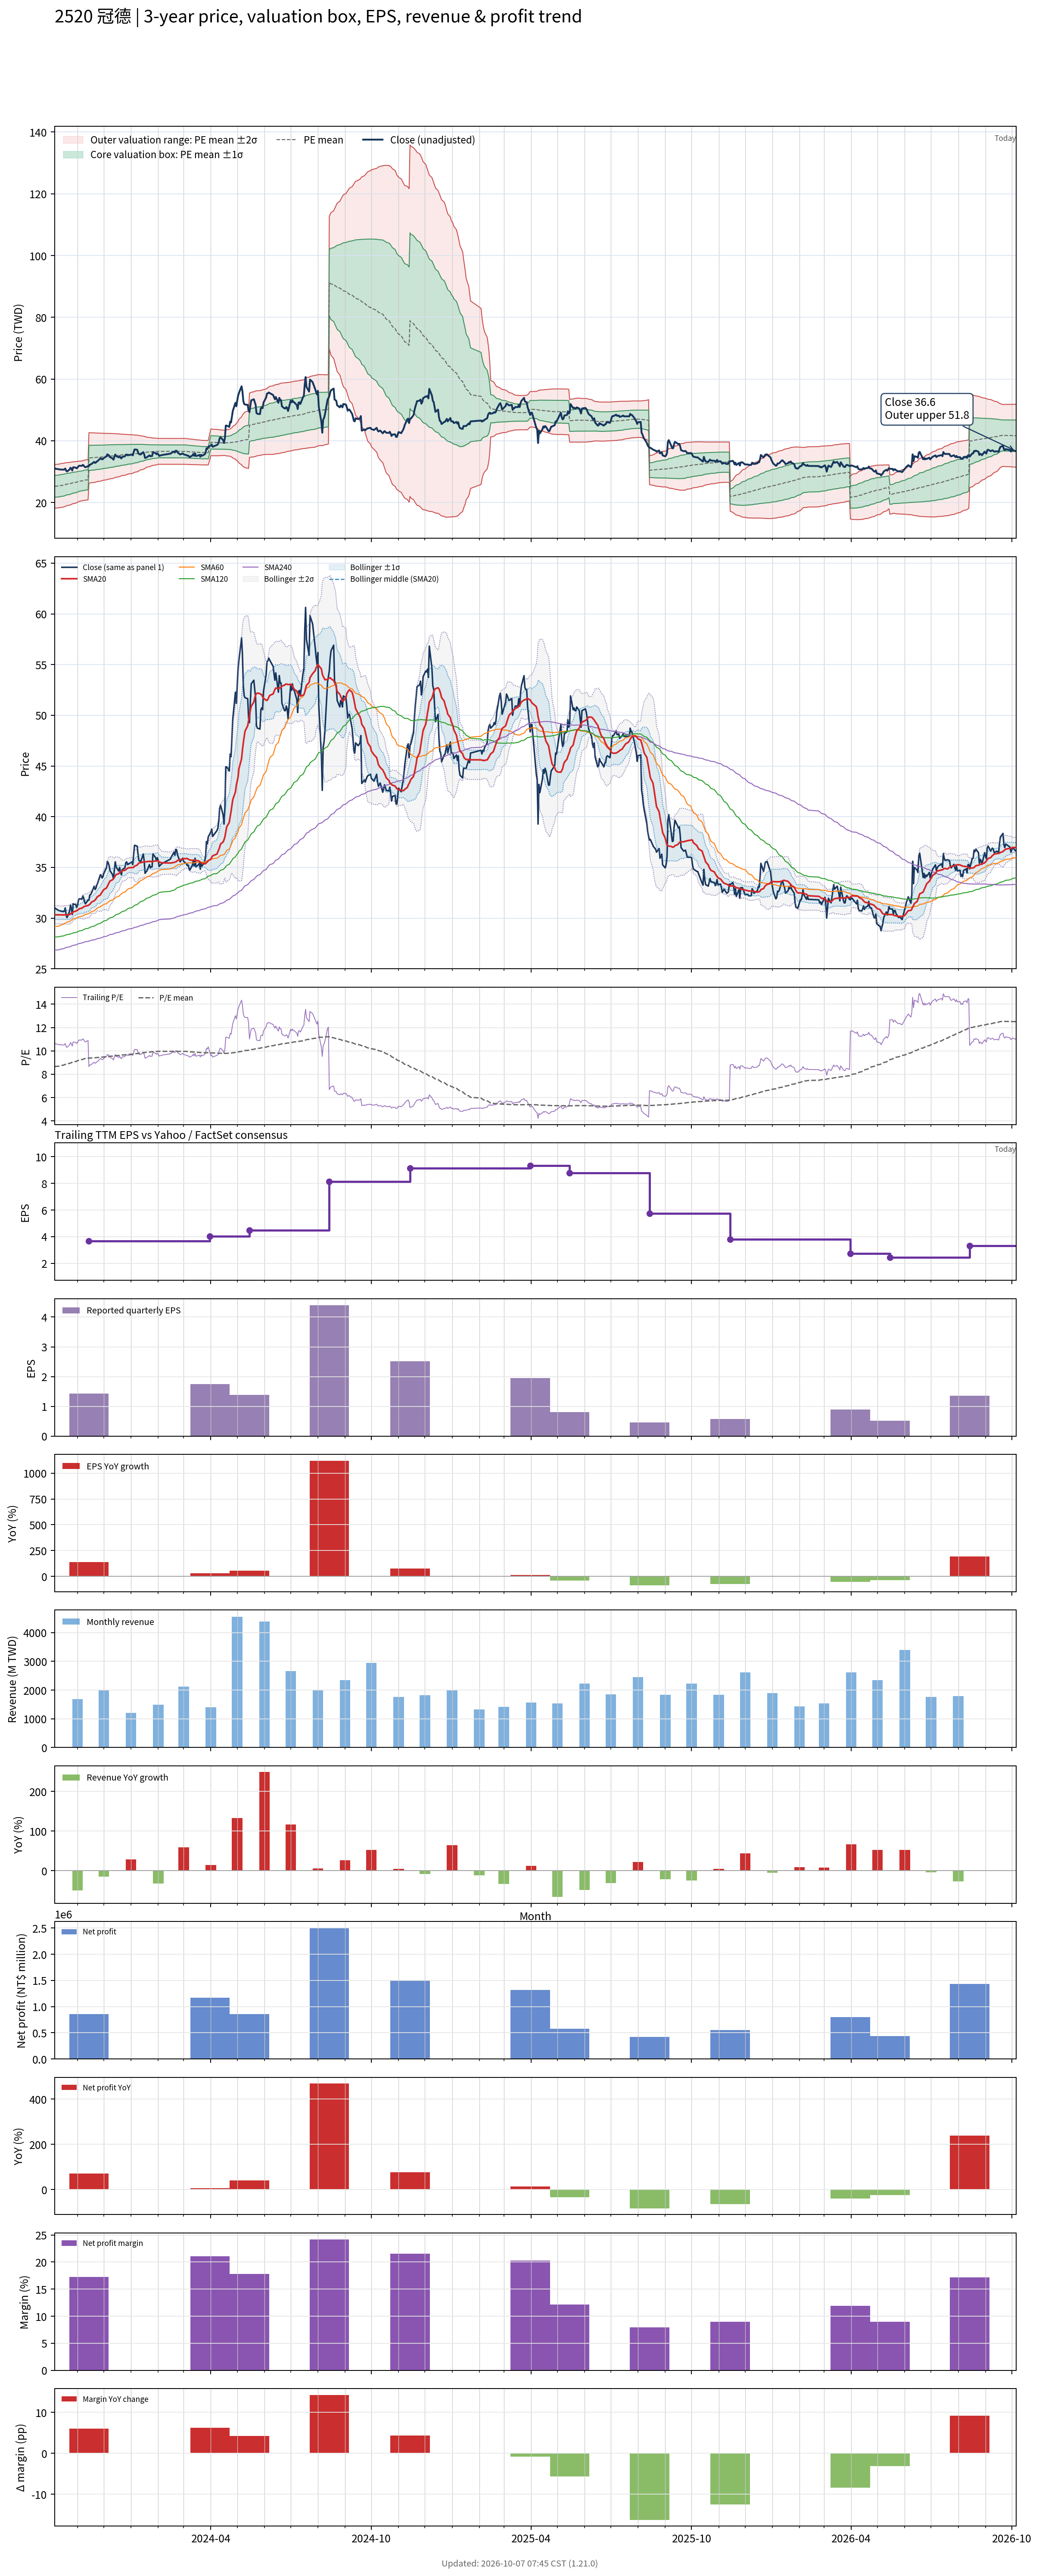

The data file committed next to this chart (first rows):
# chart-version: skill-stock-dynamic-val…
date, close, available_date, period_end, eps, ttm_eps, pe, pe_mean, pe_std, price_m2, price_m1, price_mean, price_p1, price_p2, forward_eps, forward_pe, forward_pe_mean, forward_pe_std, forward_price_m2, forward_price_m1, forward_price_mean, forward_price_p1, forward_price_p2, sma20
2023-10-06, 31, 2023-08-14, 2023-06-30, 0.36, 2.918, 10.62, 8.658, 1.21, 18.2, 21.73, 25.27, 28.8, 32.33, , , , , , , , , , 30.32
2023-10-11, 30.73, 2023-08-14, 2023-06-30, 0.36, 2.918, 10.53, 8.687, 1.213, 18.27, 21.81, 25.35, 28.89, 32.43, , , , , , , , , , 30.32
2023-10-12, 30.73, 2023-08-14, 2023-06-30, 0.36, 2.918, 10.53, 8.716, 1.215, 18.34, 21.89, 25.43, 28.98, 32.53, , , , , , , , , , 30.32
2023-10-13, 30.68, 2023-08-14, 2023-06-30, 0.36, 2.918, 10.51, 8.745, 1.216, 18.42, 21.97, 25.52, 29.07, 32.62, , , , , , , , , , 30.32
2023-10-16, 30.64, 2023-08-14, 2023-06-30, 0.36, 2.918, 10.5, 8.775, 1.214, 18.52, 22.06, 25.61, 29.15, 32.7, , , , , , , , , , 30.32
2023-10-17, 30.68, 2023-08-14, 2023-06-30, 0.36, 2.918, 10.51, 8.807, 1.21, 18.64, 22.17, 25.7, 29.23, 32.76, , , , , , , , , , 30.31
2023-10-18, 31, 2023-08-14, 2023-06-30, 0.36, 2.918, 10.62, 8.839, 1.207, 18.75, 22.27, 25.79, 29.31, 32.84, , , , , , , , , , 30.34
2023-10-19, 30.32, 2023-08-14, 2023-06-30, 0.36, 2.918, 10.39, 8.87, 1.199, 18.89, 22.38, 25.88, 29.38, 32.88, , , , , , , , , , 30.32
2023-10-20, 30.05, 2023-08-14, 2023-06-30, 0.36, 2.918, 10.3, 8.898, 1.192, 19.01, 22.49, 25.97, 29.44, 32.92, , , , , , , , , , 30.32
2023-10-23, 30.68, 2023-08-14, 2023-06-30, 0.36, 2.918, 10.51, 8.929, 1.185, 19.14, 22.6, 26.06, 29.51, 32.97, , , , , , , , , , 30.35
2023-10-24, 31.27, 2023-08-14, 2023-06-30, 0.36, 2.918, 10.72, 8.96, 1.182, 19.25, 22.7, 26.15, 29.6, 33.04, , , , , , , , , , 30.42
2023-10-25, 30.95, 2023-08-14, 2023-06-30, 0.36, 2.918, 10.61, 8.992, 1.175, 19.38, 22.81, 26.24, 29.67, 33.1, , , , , , , , , , 30.49
2023-10-26, 30.36, 2023-08-14, 2023-06-30, 0.36, 2.918, 10.4, 9.021, 1.166, 19.52, 22.92, 26.33, 29.73, 33.13, , , , , , , , , , 30.5
2023-10-27, 31.41, 2023-08-14, 2023-06-30, 0.36, 2.918, 10.76, 9.053, 1.16, 19.65, 23.03, 26.42, 29.8, 33.19, , , , , , , , , , 30.6
2023-10-30, 31.32, 2023-08-14, 2023-06-30, 0.36, 2.918, 10.73, 9.085, 1.153, 19.79, 23.15, 26.51, 29.88, 33.24, , , , , , , , , , 30.68
2023-10-31, 31.05, 2023-08-14, 2023-06-30, 0.36, 2.918, 10.64, 9.116, 1.144, 19.93, 23.26, 26.6, 29.94, 33.28, , , , , , , , , , 30.73
2023-11-01, 31.27, 2023-08-14, 2023-06-30, 0.36, 2.918, 10.72, 9.149, 1.134, 20.08, 23.39, 26.7, 30.01, 33.32, , , , , , , , , , 30.78
2023-11-02, 31.73, 2023-08-14, 2023-06-30, 0.36, 2.918, 10.87, 9.182, 1.125, 20.23, 23.51, 26.8, 30.08, 33.36, , , , , , , , , , 30.84
2023-11-03, 31.91, 2023-08-14, 2023-06-30, 0.36, 2.918, 10.93, 9.217, 1.114, 20.39, 23.64, 26.9, 30.15, 33.4, , , , , , , , , , 30.91
2023-11-06, 31.86, 2023-08-14, 2023-06-30, 0.36, 2.918, 10.92, 9.251, 1.103, 20.56, 23.78, 27, 30.21, 33.43, , , , , , , , , , 30.98
2023-11-07, 32.18, 2023-08-14, 2023-06-30, 0.36, 2.918, 11.03, 9.276, 1.108, 20.6, 23.84, 27.07, 30.3, 33.54, , , , , , , , , , 31.04
2023-11-08, 32, 2023-08-14, 2023-06-30, 0.36, 2.918, 10.97, 9.302, 1.112, 20.65, 23.9, 27.14, 30.39, 33.63, , , , , , , , , , 31.1
2023-11-09, 31.59, 2023-08-14, 2023-06-30, 0.36, 2.918, 10.83, 9.325, 1.114, 20.71, 23.96, 27.21, 30.46, 33.72, , , , , , , , , , 31.15
2023-11-10, 31.41, 2023-08-14, 2023-06-30, 0.36, 2.918, 10.76, 9.348, 1.116, 20.77, 24.02, 27.28, 30.53, 33.79, , , , , , , , , , 31.18
2023-11-13, 31.77, 2023-08-14, 2023-06-30, 0.36, 2.918, 10.89, 9.372, 1.118, 20.82, 24.09, 27.35, 30.61, 33.87, , , , , , , , , , 31.24
2023-11-14, 31.77, 2023-11-14, 2023-09-30, 1.43, 3.673, 8.651, 9.377, 1.113, 26.26, 30.35, 34.44, 38.53, 42.61, , , , , , , , , , 31.3
2023-11-15, 32.27, 2023-11-14, 2023-09-30, 1.43, 3.673, 8.787, 9.382, 1.109, 26.31, 30.39, 34.46, 38.53, 42.6, , , , , , , , , , 31.36
2023-11-16, 32.32, 2023-11-14, 2023-09-30, 1.43, 3.673, 8.8, 9.388, 1.104, 26.37, 30.42, 34.48, 38.53, 42.59, , , , , , , , , , 31.46
2023-11-17, 32.5, 2023-11-14, 2023-09-30, 1.43, 3.673, 8.849, 9.393, 1.099, 26.42, 30.46, 34.5, 38.54, 42.57, , , , , , , , , , 31.58
2023-11-20, 33.14, 2023-11-14, 2023-09-30, 1.43, 3.673, 9.022, 9.401, 1.093, 26.5, 30.51, 34.53, 38.54, 42.56, , , , , , , , , , 31.7
2023-11-21, 32.82, 2023-11-14, 2023-09-30, 1.43, 3.673, 8.936, 9.408, 1.087, 26.57, 30.56, 34.55, 38.55, 42.54, , , , , , , , , , 31.78
2023-11-22, 32.95, 2023-11-14, 2023-09-30, 1.43, 3.673, 8.973, 9.416, 1.081, 26.64, 30.61, 34.58, 38.55, 42.52, , , , , , , , , , 31.88
2023-11-23, 33.27, 2023-11-14, 2023-09-30, 1.43, 3.673, 9.059, 9.424, 1.074, 26.72, 30.67, 34.61, 38.56, 42.5, , , , , , , , , , 32.03
2023-11-24, 33.45, 2023-11-14, 2023-09-30, 1.43, 3.673, 9.109, 9.434, 1.067, 26.81, 30.73, 34.65, 38.56, 42.48, , , , , , , , , , 32.13
2023-11-27, 34.27, 2023-11-14, 2023-09-30, 1.43, 3.673, 9.332, 9.444, 1.059, 26.91, 30.8, 34.69, 38.58, 42.47, , , , , , , , , , 32.28
2023-11-28, 34.23, 2023-11-14, 2023-09-30, 1.43, 3.673, 9.319, 9.454, 1.052, 26.99, 30.86, 34.72, 38.59, 42.45, , , , , , , , , , 32.44
2023-11-29, 33.95, 2023-11-14, 2023-09-30, 1.43, 3.673, 9.245, 9.463, 1.045, 27.08, 30.92, 34.76, 38.6, 42.44, , , , , , , , , , 32.57
2023-11-30, 34.09, 2023-11-14, 2023-09-30, 1.43, 3.673, 9.282, 9.473, 1.039, 27.16, 30.98, 34.79, 38.61, 42.42, , , , , , , , , , 32.69
2023-12-01, 34.41, 2023-11-14, 2023-09-30, 1.43, 3.673, 9.369, 9.483, 1.032, 27.25, 31.04, 34.83, 38.62, 42.41, , , , , , , , , , 32.81
2023-12-04, 34.95, 2023-11-14, 2023-09-30, 1.43, 3.673, 9.517, 9.494, 1.025, 27.34, 31.1, 34.87, 38.63, 42.4, , , , , , , , , , 32.97
2023-12-05, 35.59, 2023-11-14, 2023-09-30, 1.43, 3.673, 9.691, 9.505, 1.019, 27.42, 31.17, 34.91, 38.65, 42.4, , , , , , , , , , 33.14
2023-12-06, 35.45, 2023-11-14, 2023-09-30, 1.43, 3.673, 9.653, 9.516, 1.014, 27.5, 31.23, 34.95, 38.67, 42.4, , , , , , , , , , 33.31
2023-12-07, 35.18, 2023-11-14, 2023-09-30, 1.43, 3.673, 9.579, 9.527, 1.007, 27.59, 31.29, 34.99, 38.69, 42.39, , , , , , , , , , 33.49
2023-12-08, 34.68, 2023-11-14, 2023-09-30, 1.43, 3.673, 9.443, 9.537, 1, 27.68, 31.36, 35.03, 38.7, 42.37, , , , , , , , , , 33.65
2023-12-11, 34.27, 2023-11-14, 2023-09-30, 1.43, 3.673, 9.332, 9.547, 0.9918, 27.78, 31.42, 35.06, 38.71, 42.35, , , , , , , , , , 33.78
2023-12-12, 33.86, 2023-11-14, 2023-09-30, 1.43, 3.673, 9.22, 9.556, 0.9835, 27.87, 31.49, 35.1, 38.71, 42.32, , , , , , , , , , 33.88
2023-12-13, 34.77, 2023-11-14, 2023-09-30, 1.43, 3.673, 9.468, 9.568, 0.9743, 27.98, 31.56, 35.14, 38.72, 42.3, , , , , , , , , , 34.01
2023-12-14, 35.55, 2023-11-14, 2023-09-30, 1.43, 3.673, 9.678, 9.581, 0.9653, 28.1, 31.64, 35.19, 38.73, 42.28, , , , , , , , , , 34.17
2023-12-15, 35.05, 2023-11-14, 2023-09-30, 1.43, 3.673, 9.542, 9.593, 0.9559, 28.21, 31.72, 35.23, 38.74, 42.25, , , , , , , , , , 34.3
2023-12-18, 34.64, 2023-11-14, 2023-09-30, 1.43, 3.673, 9.431, 9.604, 0.9462, 28.32, 31.8, 35.27, 38.75, 42.22, , , , , , , , , , 34.37
2023-12-19, 35, 2023-11-14, 2023-09-30, 1.43, 3.673, 9.53, 9.615, 0.9373, 28.43, 31.87, 35.31, 38.75, 42.2, , , , , , , , , , 34.48
2023-12-20, 34.55, 2023-11-14, 2023-09-30, 1.43, 3.673, 9.406, 9.625, 0.9282, 28.53, 31.94, 35.35, 38.76, 42.17, , , , , , , , , , 34.56
2023-12-21, 34.27, 2023-11-14, 2023-09-30, 1.43, 3.673, 9.332, 9.634, 0.9194, 28.63, 32.01, 35.38, 38.76, 42.14, , , , , , , , , , 34.61
2023-12-22, 34.77, 2023-11-14, 2023-09-30, 1.43, 3.673, 9.468, 9.644, 0.9107, 28.73, 32.08, 35.42, 38.77, 42.11, , , , , , , , , , 34.68
2023-12-25, 34.95, 2023-11-14, 2023-09-30, 1.43, 3.673, 9.517, 9.654, 0.903, 28.82, 32.14, 35.46, 38.77, 42.09, , , , , , , , , , 34.71
2023-12-26, 35.45, 2023-11-14, 2023-09-30, 1.43, 3.673, 9.653, 9.665, 0.8953, 28.92, 32.21, 35.5, 38.78, 42.07, , , , , , , , , , 34.77
2023-12-27, 35.55, 2023-11-14, 2023-09-30, 1.43, 3.673, 9.678, 9.676, 0.8868, 29.02, 32.28, 35.54, 38.79, 42.05, , , , , , , , , , 34.85
2023-12-28, 35.27, 2023-11-14, 2023-09-30, 1.43, 3.673, 9.604, 9.688, 0.8764, 29.14, 32.36, 35.58, 38.8, 42.02, , , , , , , , , , 34.91
2023-12-29, 35.32, 2023-11-14, 2023-09-30, 1.43, 3.673, 9.616, 9.699, 0.866, 29.26, 32.44, 35.62, 38.8, 41.98, , , , , , , , , , 34.96
... 668 more rows
